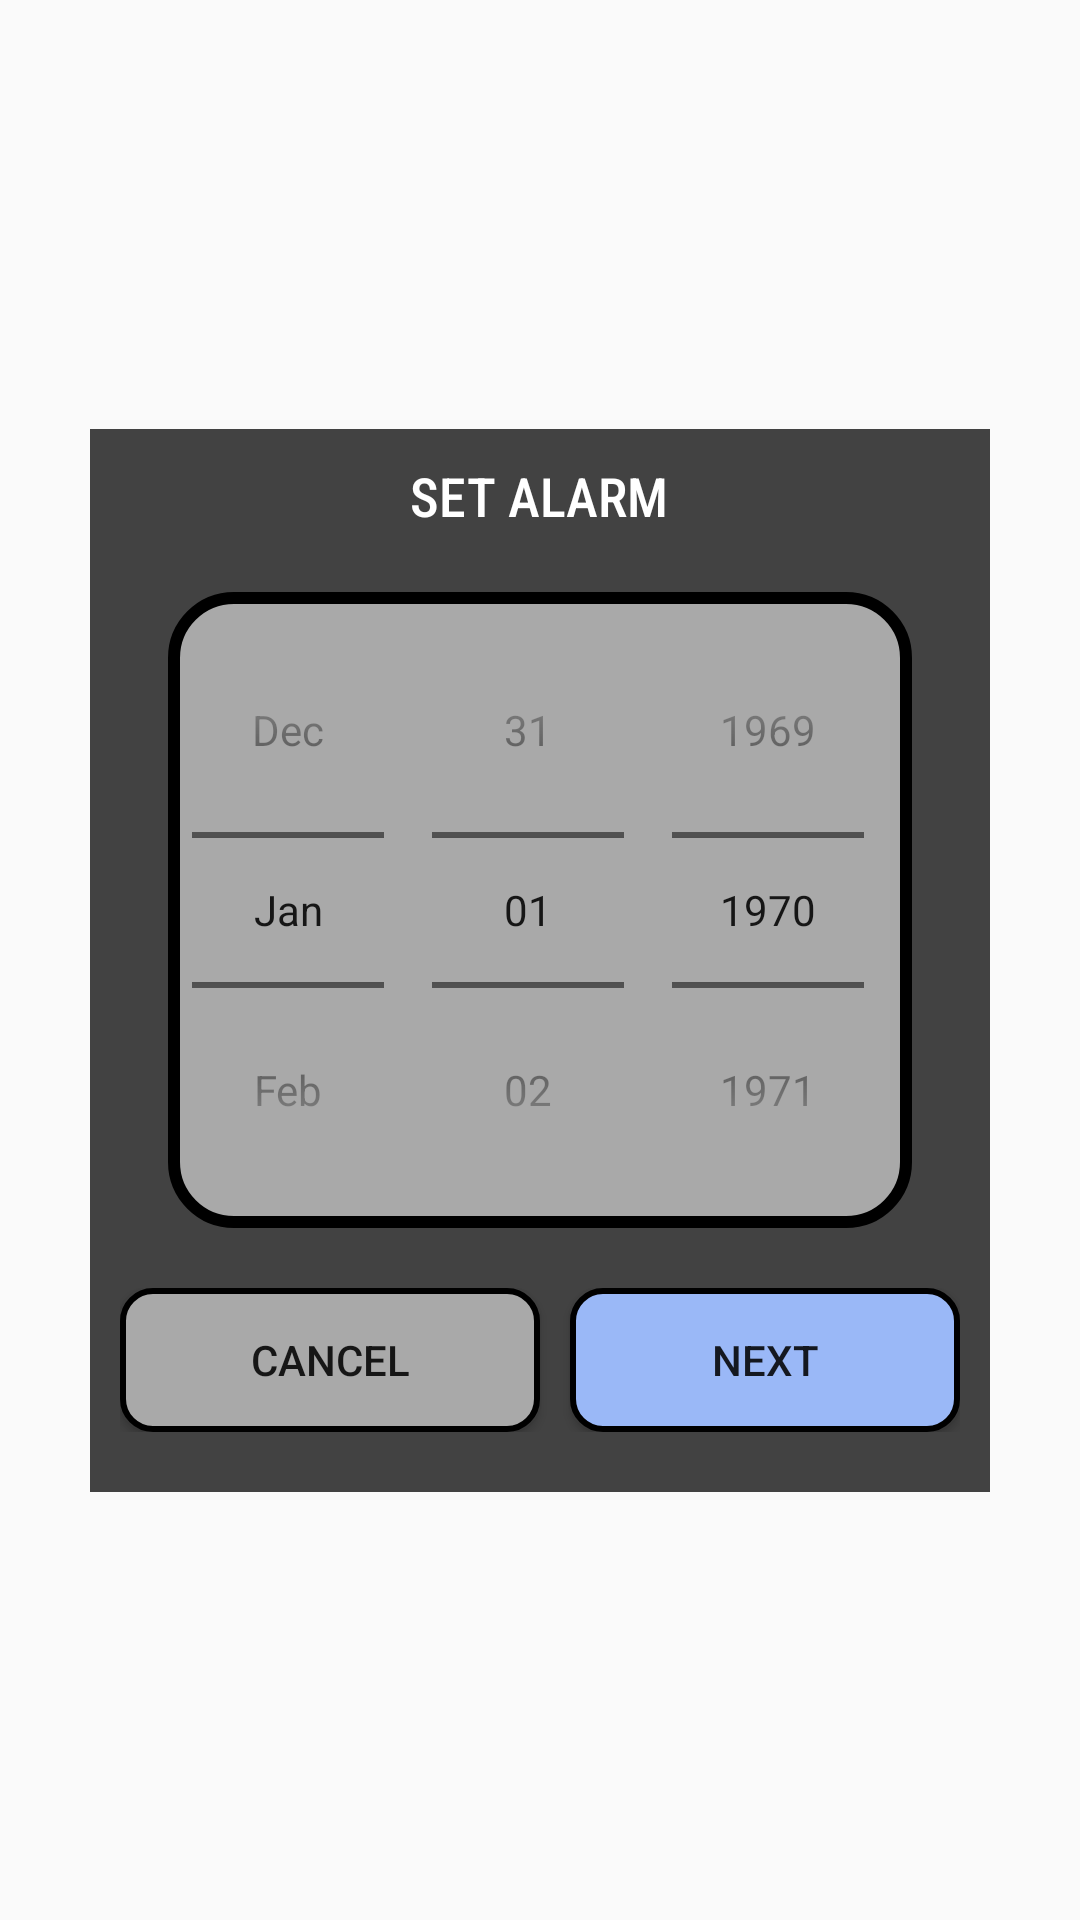

Android layout source for this screen:
<!-- AndroidManifest.xml: application theme TimeMachineTheme -->
<!-- res/layout/set_alarm_form.xml -->
<?xml version="1.0" encoding="utf-8"?>
<androidx.constraintlayout.widget.ConstraintLayout xmlns:android="http://schemas.android.com/apk/res/android"
    android:layout_width="wrap_content"
    android:layout_height="wrap_content"
    xmlns:app="http://schemas.android.com/apk/res-auto">

    <LinearLayout
        android:layout_width="300dp"
        android:layout_height="wrap_content"
        android:orientation="vertical"
        android:background="@color/cardview_dark_background"
        app:layout_constraintStart_toStartOf="parent"
        app:layout_constraintEnd_toEndOf="parent"
        app:layout_constraintTop_toTopOf="parent"
        app:layout_constraintBottom_toBottomOf="parent">

        <TextView
            android:layout_width="wrap_content"
            android:layout_height="wrap_content"
            android:text="@string/set_alarm"
            android:textColor="@color/white"
            android:textSize="18dp"
            android:layout_marginTop="10dp"
            android:layout_gravity="center"
            android:fontFamily="sans-serif-condensed-medium" />


        <LinearLayout
            android:layout_width="wrap_content"
            android:layout_height="wrap_content"
            android:background="@drawable/datepicker_background"
            android:layout_gravity="center"
            android:layout_marginTop="20dp">

            <DatePicker
                android:id="@+id/alarm_input_date"
                android:layout_width="wrap_content"
                android:layout_height="wrap_content"
                android:layout_gravity="center_vertical"
                android:datePickerMode="spinner"
                android:calendarViewShown="false"
                android:visibility="visible"/>

            <TimePicker
                android:id="@+id/alarm_input_time"
                android:layout_width="280dp"
                android:layout_height="wrap_content"
                android:headerBackground="@color/black"
                android:visibility="gone" />

        </LinearLayout>

        <LinearLayout
            android:layout_width="match_parent"
            android:layout_height="wrap_content"
            android:orientation="horizontal"
            android:weightSum="2"
            android:layout_marginTop="20dp"
            android:layout_marginBottom="20dp"
            android:layout_marginStart="10dp"
            android:layout_marginEnd="10dp">

            <androidx.appcompat.widget.AppCompatButton
                android:id="@+id/alarm_cancel_btn"
                android:layout_width="match_parent"
                android:layout_height="match_parent"
                android:layout_weight="1"
                android:visibility="visible"
                android:background="@drawable/grey_button"
                android:text="@string/cancel"
                />
            <androidx.appcompat.widget.AppCompatButton
                android:id="@+id/alarm_next_btn"
                android:layout_width="match_parent"
                android:layout_height="match_parent"
                android:layout_marginStart="10dp"
                android:layout_weight="1"
                android:background="@drawable/blue_button"
                android:text="@string/next"
                android:visibility="visible" />
            <androidx.appcompat.widget.AppCompatButton
                android:id="@+id/alarm_set_btn"
                android:layout_width="match_parent"
                android:layout_height="match_parent"
                android:layout_marginStart="10dp"
                android:background="@drawable/blue_button"
                android:text="@string/set"
                android:layout_weight="1"
                android:visibility="gone" />

        </LinearLayout>

    </LinearLayout>



</androidx.constraintlayout.widget.ConstraintLayout>
<!-- resources referenced by this layout -->
<resources>
  <color name="black">#FF000000</color>
  <color name="white">#FFFFFFFF</color>
  <!-- drawable blue_button (drawable) -->
  <?xml version="1.0" encoding="utf-8"?>
  <shape xmlns:android="http://schemas.android.com/apk/res/android"
      android:shape="rectangle">
  
      <solid android:color="#9AB8F7"/>
      <corners android:radius="10dp"/>
      <stroke android:color="@color/black"
          android:width="2dp"/>
  </shape>
  <!-- drawable datepicker_background (drawable) -->
  <?xml version="1.0" encoding="utf-8"?>
  <shape xmlns:android="http://schemas.android.com/apk/res/android"
      android:shape="rectangle">
  
      <solid android:color="@color/light_grey" />
      <corners android:radius="20dp"/>
      <stroke android:color="@color/black"
          android:width="4dp"/>
  </shape>
  <!-- drawable grey_button (drawable) -->
  <?xml version="1.0" encoding="utf-8"?>
  <shape xmlns:android="http://schemas.android.com/apk/res/android"
      android:shape="rectangle">
  
      <solid android:color="@color/light_grey"/>
      <corners android:radius="10dp"/>
      <stroke android:color="@color/black"
          android:width="2dp"/>
  </shape>
  <string name="cancel">CANCEL</string>
  <string name="next">NEXT</string>
  <string name="set">SET</string>
  <string name="set_alarm">SET ALARM</string>
  <style name="TimeMachineTheme" parent="Base.Theme.TimeMachine" />
  <color name="light_grey">#a9a9a9</color>
  <style name="Base.Theme.TimeMachine" parent="Theme.AppCompat.Light.NoActionBar">
          
          
      </style>
</resources>
